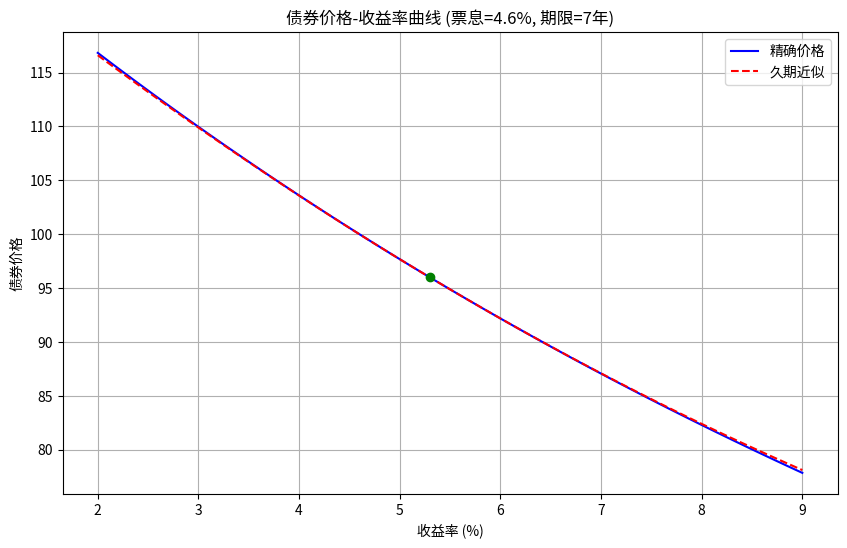

Recreate this plot in Python.
import numpy as np
import matplotlib.pyplot as plt
from scipy.optimize import newton

# 参数设定
face_value = 100
coupon_rate = 0.046
years_to_maturity = 7
current_yield = 0.053
yield_shift_bp = 100  # 可调的收益率变动幅度（基点）

# 计算票息现金流
coupon_payment = face_value * coupon_rate
cash_flows = np.full(years_to_maturity, coupon_payment)
cash_flows[-1] += face_value  # 最后一期包含本金

# 精确定价函数
def bond_price(yield_to_maturity):
    periods = np.arange(1, years_to_maturity + 1)
    discounted_cash_flows = cash_flows / ((1 + yield_to_maturity) ** periods)
    return np.sum(discounted_cash_flows)

# 久期和凸性计算
def macaulay_duration_convexity(yield_to_maturity):
    periods = np.arange(1, years_to_maturity + 1)
    discounted_cash_flows = cash_flows / ((1 + yield_to_maturity) ** periods)
    weights = discounted_cash_flows / bond_price(yield_to_maturity)
    duration = np.sum(periods * weights)
    convexity = np.sum(periods * (periods + 1) * weights) / (1 + yield_to_maturity)**2
    return duration, convexity

# 久期近似价格变化
def duration_approx_price(yield_to_maturity, yield_change, duration, convexity):
    modified_duration = duration / (1 + yield_to_maturity)
    price_change = (-modified_duration * yield_change) + (0.5 * convexity * (yield_change**2))
    return bond_price(yield_to_maturity) * (1 + price_change)

# 1. 生成精确价格曲线
yield_grid = np.linspace(0.02, 0.09, 100)
exact_prices = np.array([bond_price(y) for y in yield_grid])

# 2. 计算当前收益率下的久期和凸性
current_duration, current_convexity = macaulay_duration_convexity(current_yield)
modified_duration = current_duration / (1 + current_yield)

# 久期近似曲线（在当前收益率附近）
yield_change_grid = yield_grid - current_yield
approx_prices = duration_approx_price(current_yield, yield_change_grid, current_duration, current_convexity)

# 3. 报告+100bp的精确价格和久期法估计变化
yield_up100bp = current_yield + yield_shift_bp / 10000
price_at_up100bp = bond_price(yield_up100bp)
dur_approx_change_up100bp = -modified_duration * (yield_shift_bp / 10000) * 100  # 相对变化百分比

# 绘图
plt.figure(figsize=(10, 6))
plt.plot(yield_grid * 100, exact_prices, label='精确价格', color='blue')
plt.plot(yield_grid * 100, approx_prices, label='久期近似', color='red', linestyle='--')
plt.scatter(current_yield * 100, bond_price(current_yield), color='green', zorder=5)
plt.xlabel('收益率 (%)')
plt.ylabel('债券价格')
plt.title(f'债券价格-收益率曲线 (票息={coupon_rate*100}%, 期限={years_to_maturity}年)')
plt.legend()
plt.grid(True)

# 保存图形
figure_path = 'bond_price_yield_curve.png'
plt.savefig(figure_path)
plt.close()

# 填充结果字典
result = {
    'price_at_up100bp': price_at_up100bp,
    'dur_approx_change_up100bp': dur_approx_change_up100bp,
    'figure_path': figure_path
}

# 输出结果（供教师查看）
print(result)
